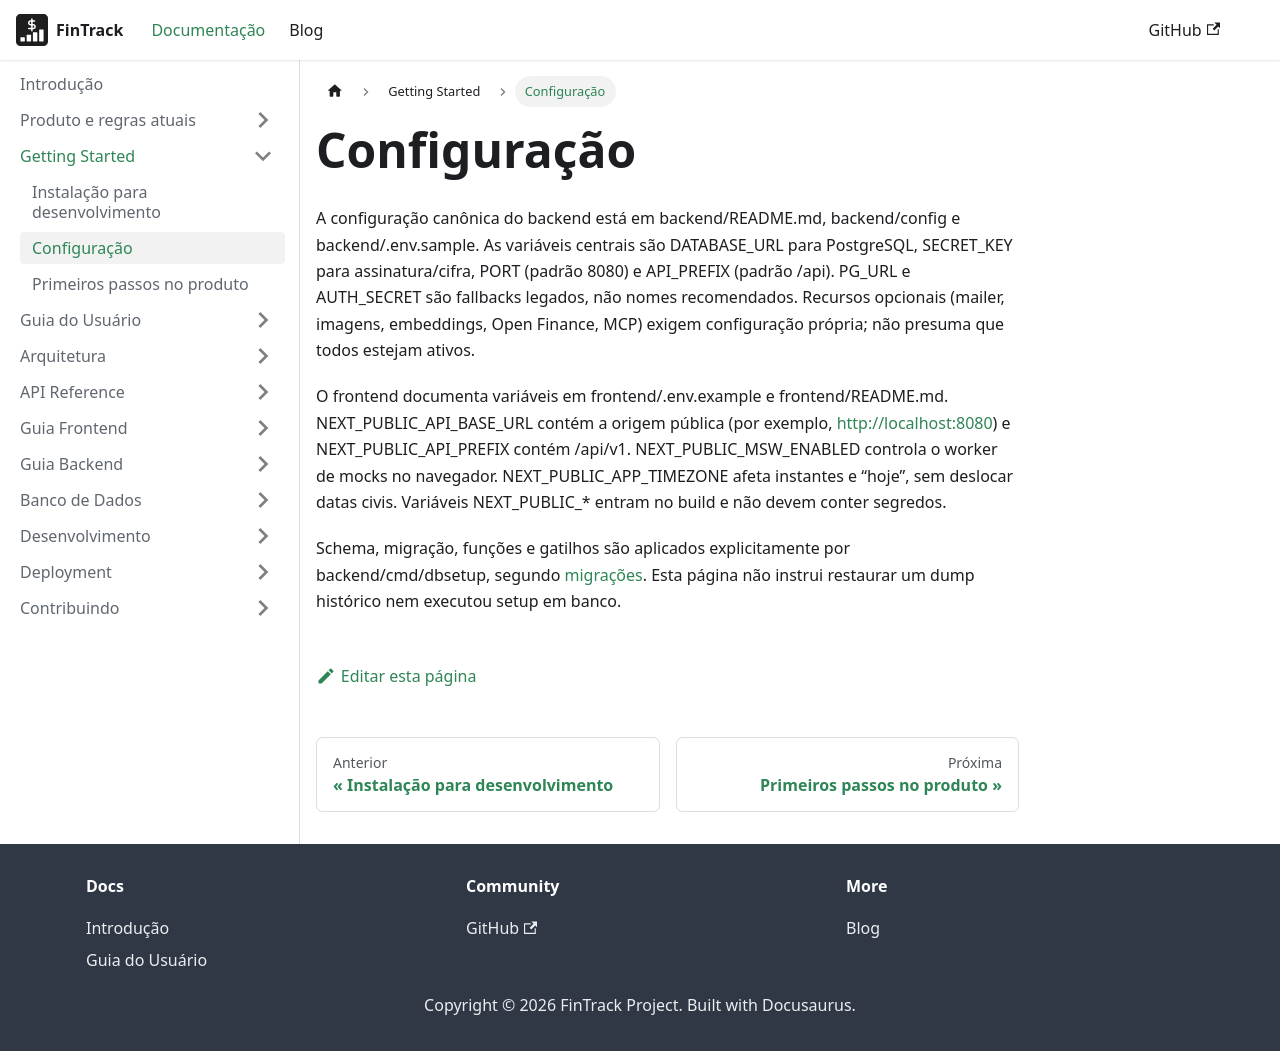

repository: PHRaulino-Space/phrs-fintrack-docs · page: docs/getting-started/configuration/index.html · generator: docusaurus

---
sidebar_position: 2
---

# Configuração

A configuração canônica do backend está em backend/README.md, backend/config e backend/.env.sample. As variáveis centrais são DATABASE_URL para PostgreSQL, SECRET_KEY para assinatura/cifra, PORT (padrão 8080) e API_PREFIX (padrão /api). PG_URL e AUTH_SECRET são fallbacks legados, não nomes recomendados. Recursos opcionais (mailer, imagens, embeddings, Open Finance, MCP) exigem configuração própria; não presuma que todos estejam ativos.

O frontend documenta variáveis em frontend/.env.example e frontend/README.md. NEXT_PUBLIC_API_BASE_URL contém a origem pública (por exemplo, http://localhost:8080) e NEXT_PUBLIC_API_PREFIX contém /api/v1. NEXT_PUBLIC_MSW_ENABLED controla o worker de mocks no navegador. NEXT_PUBLIC_APP_TIMEZONE afeta instantes e “hoje”, sem deslocar datas civis. Variáveis NEXT_PUBLIC_* entram no build e não devem conter segredos.

Schema, migração, funções e gatilhos são aplicados explicitamente por backend/cmd/dbsetup, segundo [migrações](../database/migrations.md). Esta página não instrui restaurar um dump histórico nem executou setup em banco.
